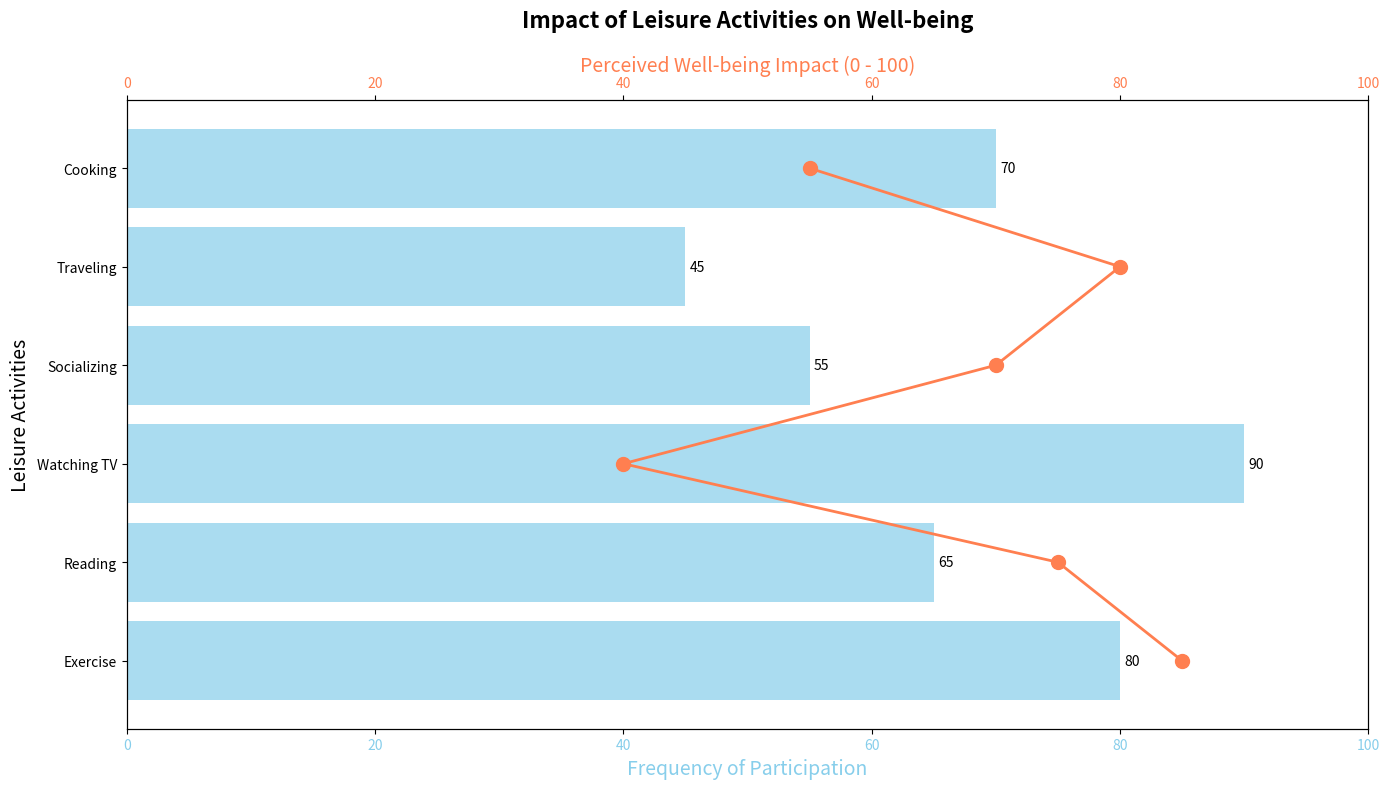

Source code (Python):
import matplotlib.pyplot as plt
import numpy as np

activities = ["Exercise", "Reading", "Watching TV", "Socializing", "Traveling", "Cooking"]
frequencies = np.array([80, 65, 90, 55, 45, 70])
well_being_impact = np.array([85, 75, 40, 70, 80, 55])

fig, ax1 = plt.subplots(figsize=(14, 8))

bars = ax1.barh(activities, frequencies, color='skyblue', alpha=0.7)

for bar in bars:
    width = bar.get_width()
    ax1.annotate(f'{width}',
                xy=(width, bar.get_y() + bar.get_height() / 2),
                xytext=(3, 0),
                textcoords="offset points",
                ha='left', va='center')

ax1.set_title('Impact of Leisure Activities on Well-being', fontsize=16, weight='bold', pad=20)
ax1.set_xlabel('Frequency of Participation', fontsize=14, color='skyblue')
ax1.set_ylabel('Leisure Activities', fontsize=14)
ax1.set_xlim(0, 100)
ax1.xaxis.label.set_color('skyblue')
ax1.tick_params(axis='x', labelcolor='skyblue')

ax2 = ax1.twiny()
ax2.plot(well_being_impact, activities, color='coral', marker='o', linestyle='-', linewidth=2, markersize=10)
ax2.set_xlabel('Perceived Well-being Impact (0 - 100)', fontsize=14, color='coral')
ax2.set_xlim(0, 100)
ax2.xaxis.label.set_color('coral')
ax2.tick_params(axis='x', labelcolor='coral')

fig.tight_layout()
plt.show()
